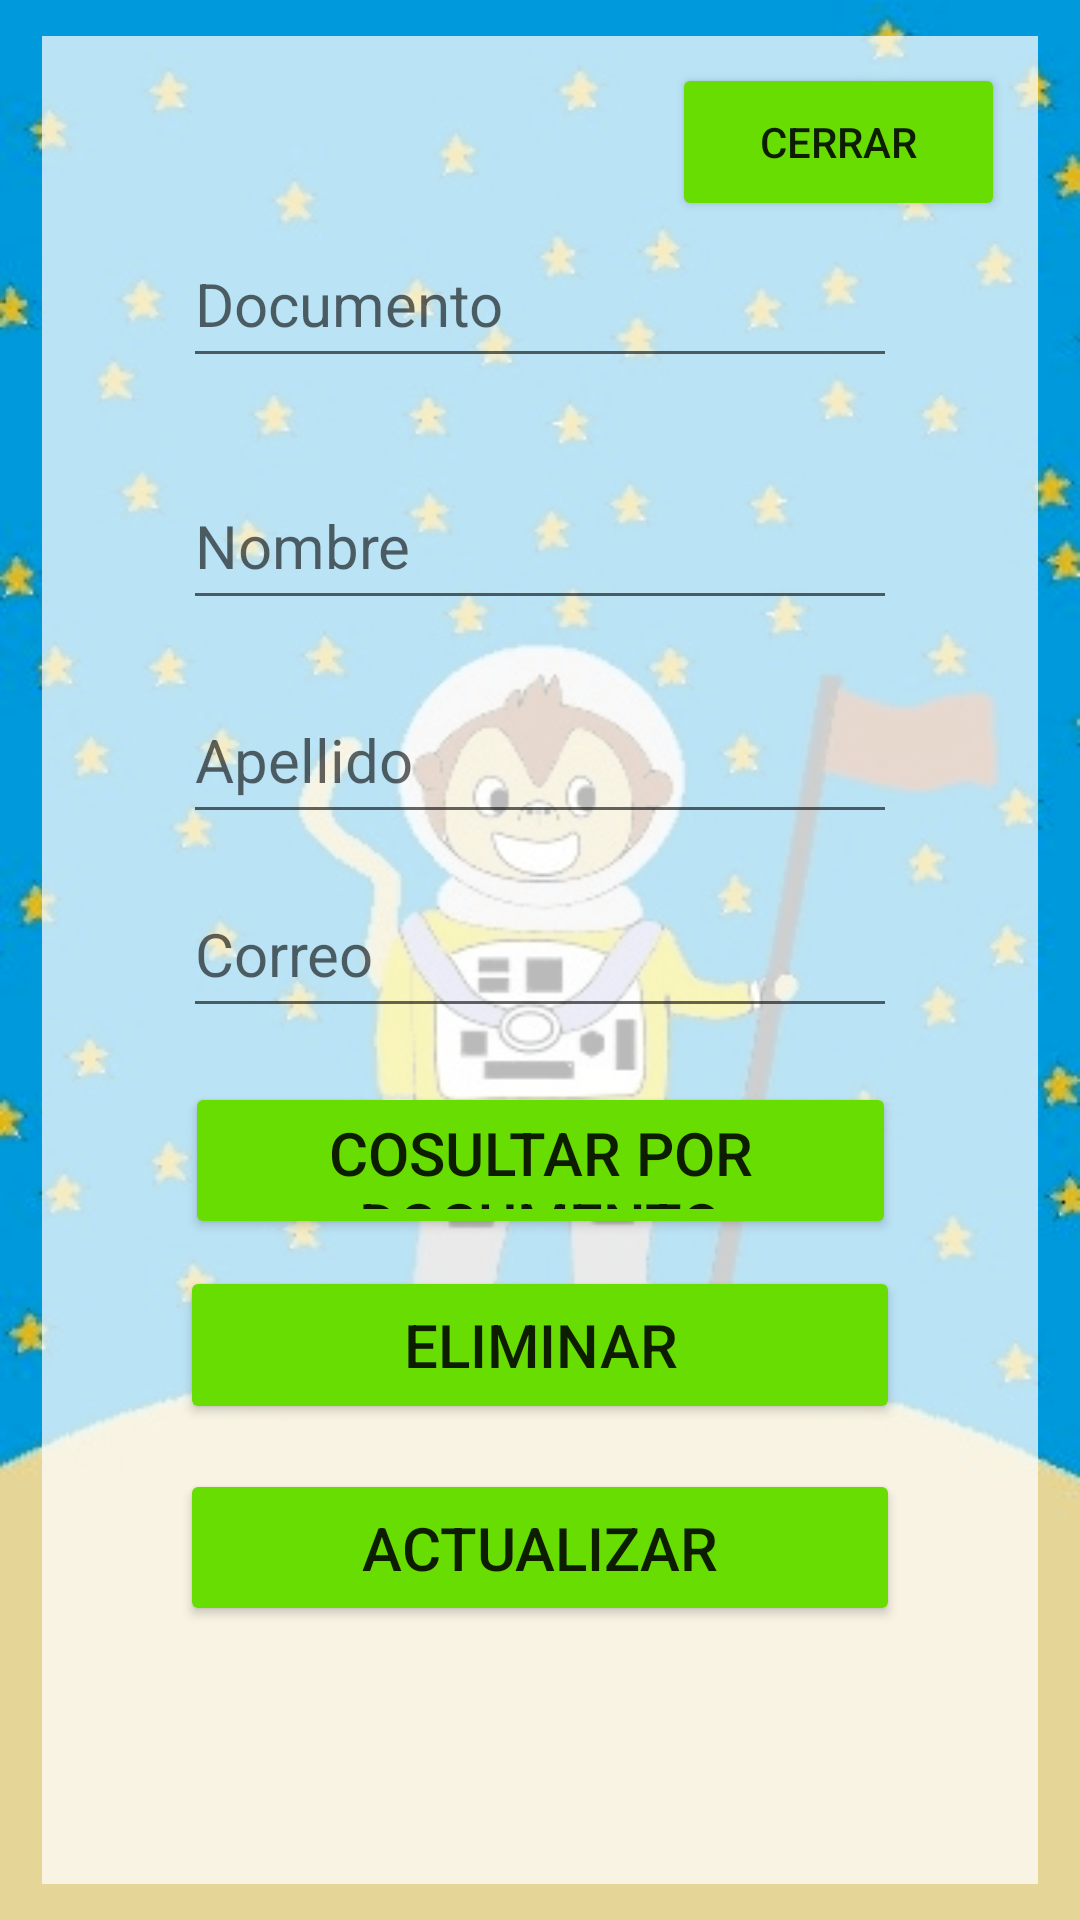

Reconstruct the res/layout file that produces this screen, plus the resources it refers to.
<!-- AndroidManifest.xml: application theme Theme.SignToAll -->
<!-- res/layout/activity_crud.xml -->
<?xml version="1.0" encoding="utf-8"?>
<androidx.constraintlayout.widget.ConstraintLayout xmlns:android="http://schemas.android.com/apk/res/android"
    xmlns:app="http://schemas.android.com/apk/res-auto"
    xmlns:tools="http://schemas.android.com/tools"
    android:layout_width="match_parent"
    android:layout_height="match_parent"
    android:background="@drawable/bg5"
    tools:context=".Crud">

    <View
        android:id="@+id/view5"
        android:layout_width="0dp"
        android:layout_height="0dp"
        android:layout_marginStart="14dp"
        android:layout_marginTop="12dp"
        android:layout_marginEnd="14dp"
        android:layout_marginBottom="12dp"
        android:background="#BAFFFFFF"
        app:layout_constraintBottom_toBottomOf="parent"
        app:layout_constraintEnd_toEndOf="parent"
        app:layout_constraintStart_toStartOf="parent"
        app:layout_constraintTop_toTopOf="parent" />

    <EditText
        android:id="@+id/txtCorreo"
        android:layout_width="238dp"
        android:layout_height="0dp"
        android:layout_marginBottom="18dp"
        android:ems="10"
        android:hint="Correo"
        android:inputType="textPersonName"
        android:textSize="20sp"
        app:layout_constraintBottom_toTopOf="@+id/button3"
        app:layout_constraintEnd_toEndOf="parent"
        app:layout_constraintStart_toStartOf="parent"
        app:layout_constraintTop_toBottomOf="@+id/txtApellido" />

    <EditText
        android:id="@+id/txtNombre"
        android:layout_width="238dp"
        android:layout_height="0dp"
        android:layout_marginBottom="19dp"
        android:ems="10"
        android:hint="Nombre"
        android:inputType="textPersonName"
        android:textSize="20sp"
        app:layout_constraintBottom_toTopOf="@+id/txtApellido"
        app:layout_constraintEnd_toEndOf="parent"
        app:layout_constraintStart_toStartOf="parent"
        app:layout_constraintTop_toBottomOf="@+id/txtDocumento" />

    <EditText
        android:id="@+id/txtApellido"
        android:layout_width="238dp"
        android:layout_height="0dp"
        android:layout_marginBottom="12dp"
        android:ems="10"
        android:hint="Apellido"
        android:inputType="textPersonName"
        android:textSize="20sp"
        app:layout_constraintBottom_toTopOf="@+id/txtCorreo"
        app:layout_constraintEnd_toEndOf="parent"
        app:layout_constraintStart_toStartOf="parent"
        app:layout_constraintTop_toBottomOf="@+id/txtNombre" />

    <Button
        android:id="@+id/button5"
        android:layout_width="240dp"
        android:layout_height="0dp"
        android:layout_marginBottom="98dp"
        android:backgroundTint="#68DD02"
        android:onClick="Editar"
        android:text="Actualizar"
        android:textSize="20sp"
        app:cornerRadius="20dp"
        app:layout_constraintBottom_toBottomOf="parent"
        app:layout_constraintEnd_toEndOf="parent"
        app:layout_constraintStart_toStartOf="parent"
        app:layout_constraintTop_toBottomOf="@+id/button4" />

    <Button
        android:id="@+id/button4"
        android:layout_width="240dp"
        android:layout_height="0dp"
        android:layout_marginBottom="15dp"
        android:backgroundTint="#68DD02"
        android:onClick="Eliminar"
        android:text="Eliminar"
        android:textSize="20sp"
        app:cornerRadius="20dp"
        app:layout_constraintBottom_toTopOf="@+id/button5"
        app:layout_constraintEnd_toEndOf="parent"
        app:layout_constraintStart_toStartOf="parent"
        app:layout_constraintTop_toBottomOf="@+id/button3" />

    <Button
        android:id="@+id/button3"
        android:layout_width="237dp"
        android:layout_height="0dp"
        android:layout_marginBottom="9dp"
        android:backgroundTint="#68DD02"
        android:onClick="Buscar"
        android:text="Cosultar por documento"
        android:textSize="20sp"
        app:cornerRadius="20dp"
        app:layout_constraintBottom_toTopOf="@+id/button4"
        app:layout_constraintEnd_toEndOf="parent"
        app:layout_constraintStart_toStartOf="parent"
        app:layout_constraintTop_toBottomOf="@+id/txtCorreo" />

    <EditText
        android:id="@+id/txtDocumento"
        android:layout_width="238dp"
        android:layout_height="0dp"
        android:layout_marginBottom="28dp"
        android:ems="10"
        android:hint="Documento"
        android:inputType="textPersonName"
        android:textSize="20sp"
        app:layout_constraintBottom_toTopOf="@+id/txtNombre"
        app:layout_constraintEnd_toEndOf="parent"
        app:layout_constraintStart_toStartOf="parent"
        app:layout_constraintTop_toBottomOf="@+id/btnCerrar" />

    <Button
        android:id="@+id/btnCerrar"
        android:layout_width="111dp"
        android:layout_height="0dp"
        android:layout_marginTop="21dp"
        android:layout_marginEnd="11dp"
        android:backgroundTint="#68DD02"
        android:onClick="Cerrar"
        android:text="Cerrar"
        app:cornerRadius="20dp"
        app:layout_constraintBottom_toTopOf="@+id/txtDocumento"
        app:layout_constraintEnd_toEndOf="@+id/view5"
        app:layout_constraintTop_toTopOf="parent" />
</androidx.constraintlayout.widget.ConstraintLayout>
<!-- resources referenced by this layout -->
<resources>
  <!-- drawable bg5: png bitmap (drawable, 84248 bytes) -->
  <style name="Theme.SignToAll" parent="Theme.MaterialComponents.DayNight.DarkActionBar">
          
          <item name="colorPrimary">@color/purple_500</item>
          <item name="colorPrimaryVariant">@color/purple_700</item>
          <item name="colorOnPrimary">@color/white</item>
          
          <item name="colorSecondary">@color/teal_200</item>
          <item name="colorSecondaryVariant">@color/teal_700</item>
          <item name="colorOnSecondary">@color/black</item>
          
          <item name="android:statusBarColor" tools:targetApi="l">?attr/colorPrimaryVariant</item>
          
      </style>
  <!-- not gathered from this repository: default colours our renderer supplied (Android Studio template values) -->
  <color name="purple_500">#FF6200EE</color>
  <color name="purple_700">#FF3700B3</color>
  <color name="teal_200">#FF03DAC5</color>
  <color name="teal_700">#FF018786</color>
  <color name="black">#FF000000</color>
  <color name="white">#FFFFFFFF</color>
</resources>
